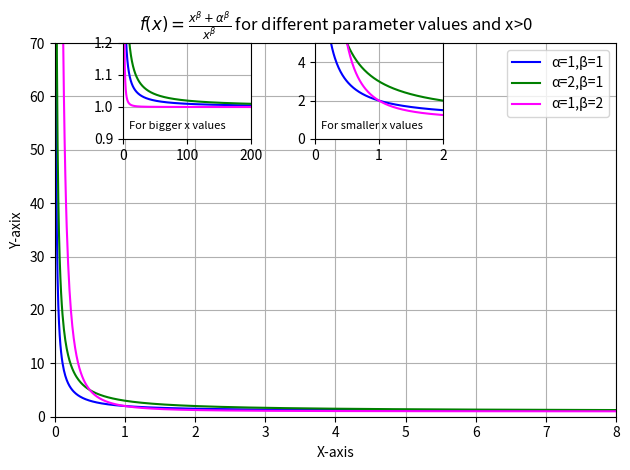

This chart was generated by the following Python code:
from matplotlib import pyplot as plt
import numpy as np
import os

def f(x,a,b):
    return 1 + (a/x)**b
x_right = np.linspace(0.01,200,20000)

plt.xlim(0,8)
plt.ylim(0,70)
plt.plot(x_right, f(x_right,1,1),label='α=1,β=1',color='blue')
plt.plot(x_right,f(x_right,2,1),label='α=2,β=1',color='green')
plt.plot(x_right,f(x_right,1,2),label='α=1,β=2',color='magenta')
plt.grid(True)
plt.xlabel('X-axis')
plt.ylabel('Y-axix')
plt.title(r"$f(x)= \frac{x^{β}+α^{β}}{x^{β}}$ for different parameter values and x>0")
plt.legend()

plt.axes([0.2,0.7,0.2,0.2])
plt.plot(x_right, f(x_right,1,1),label='α=1,β=1',color='blue')
plt.plot(x_right,f(x_right,2,1),label='α=2,β=1',color='green')
plt.plot(x_right,f(x_right,1,2),label='α=1,β=2',color='magenta')
plt.xlim(0,200)
plt.ylim(0.9,1.2)
plt.text(10,0.93,'For bigger x values',fontdict={'size': 8})
plt.grid(True)

plt.axes([0.5,0.7,0.2,0.2])
plt.plot(x_right, f(x_right,1,1),label='α=1,β=1',color='blue')
plt.plot(x_right,f(x_right,2,1),label='α=2,β=1',color='green')
plt.plot(x_right,f(x_right,1,2),label='α=1,β=2',color='magenta')
plt.xlim(0,2)
plt.ylim(0,5)
plt.text(0.1,0.5,'For smaller x values',fontdict={'size': 8})
plt.grid(True)

plt.tight_layout()
plt.savefig(r"c:\pyhton\DZ_IZ\graphing\second_task",dpi=600)
plt.show()